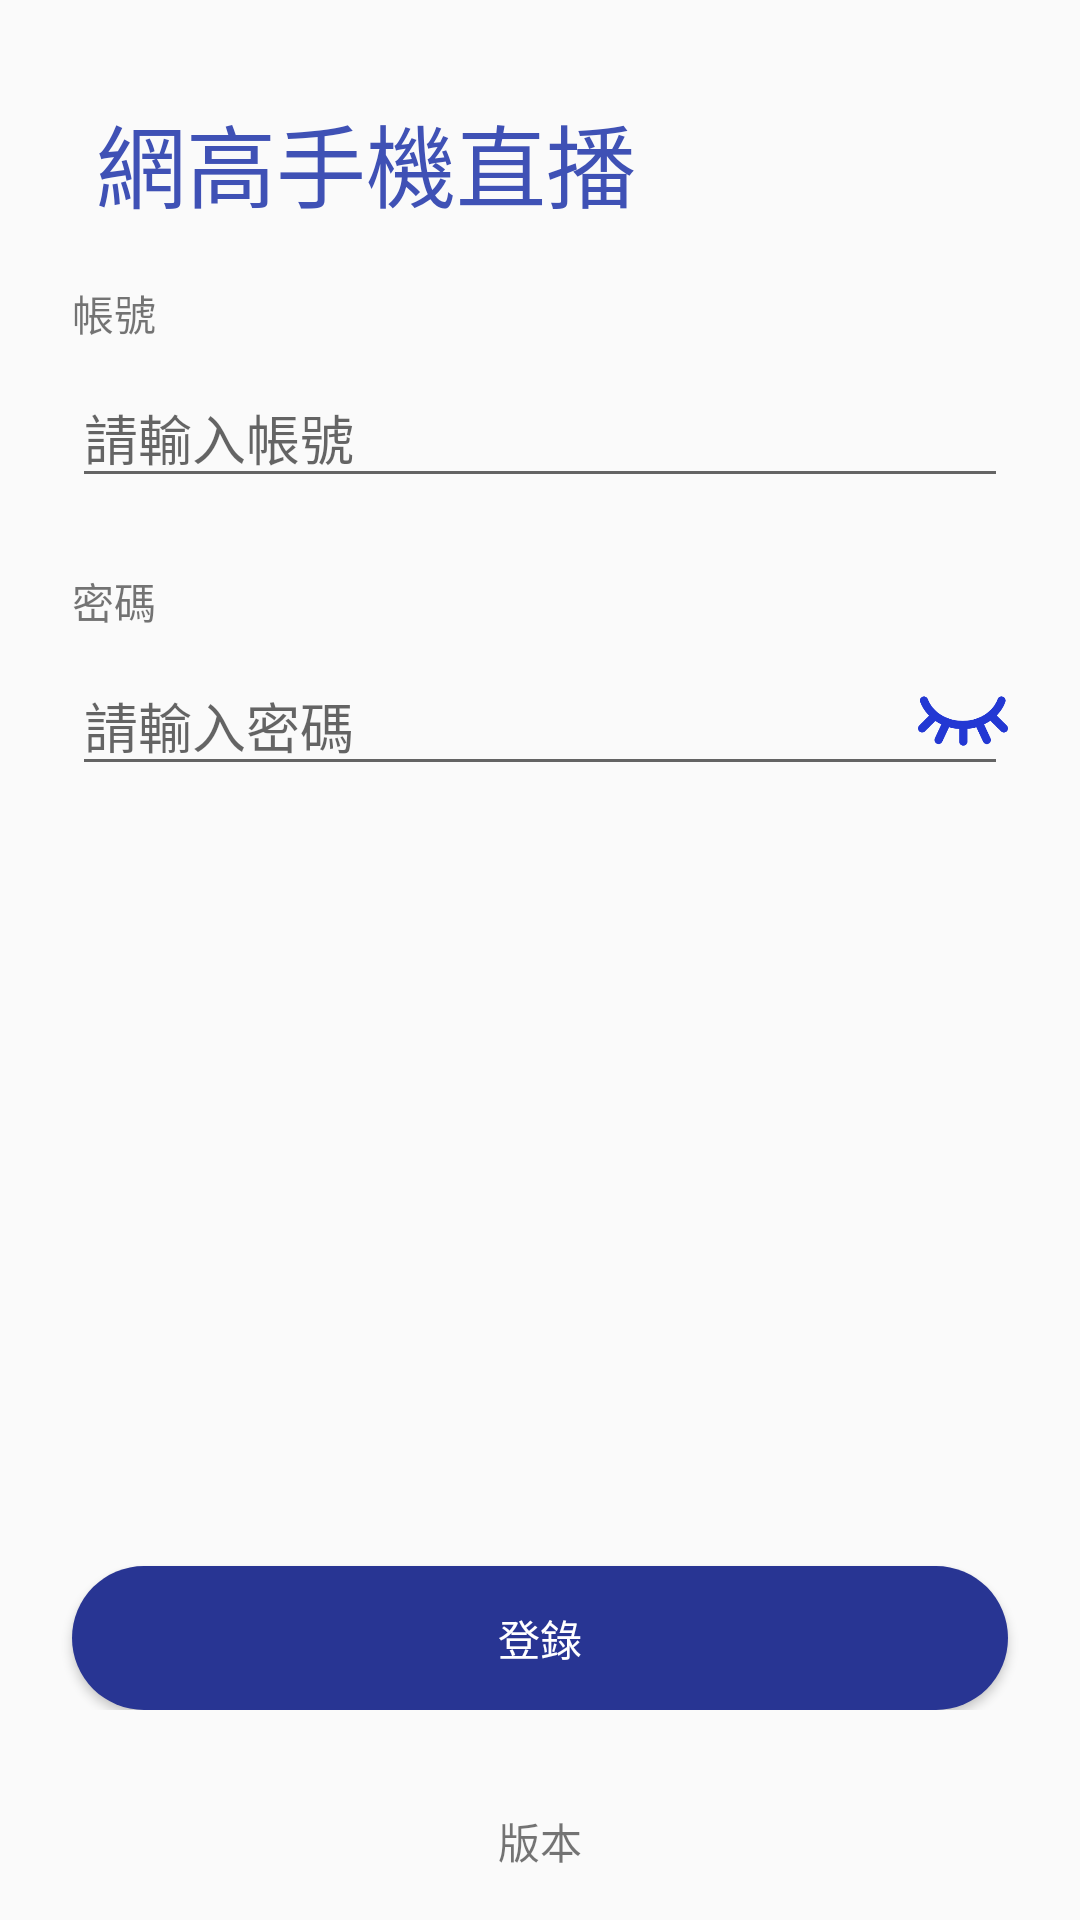

This screen was rendered from an Android layout file. Write that file and the resources it references.
<!-- AndroidManifest.xml: activity theme Theme.AppCompat.Light.NoActionBar.FullScreen -->
<!-- res/layout/activity_login.xml -->
<?xml version="1.0" encoding="utf-8"?>
<androidx.constraintlayout.widget.ConstraintLayout xmlns:android="http://schemas.android.com/apk/res/android"
    xmlns:app="http://schemas.android.com/apk/res-auto"
    xmlns:tools="http://schemas.android.com/tools"
    android:id="@+id/frame"
    android:layout_width="match_parent"
    android:layout_height="match_parent"
    tools:context=".LoginActivity">

    <TextView
        android:id="@+id/textView"
        android:layout_width="wrap_content"
        android:layout_height="wrap_content"
        android:layout_marginStart="32dp"
        android:layout_marginTop="32dp"
        android:text="網高手機直播"
        android:textColor="#3F51B5"
        android:textSize="30sp"
        app:layout_constraintStart_toStartOf="parent"
        app:layout_constraintTop_toTopOf="parent" />

    <androidx.constraintlayout.widget.ConstraintLayout
        android:layout_width="0dp"
        android:layout_height="500dp"
        app:layout_constraintBottom_toBottomOf="parent"
        app:layout_constraintEnd_toEndOf="parent"
        app:layout_constraintStart_toStartOf="parent"
        app:layout_constraintTop_toTopOf="parent">

        <TextView
            android:id="@+id/textView3"
            android:layout_width="wrap_content"
            android:layout_height="wrap_content"
            android:layout_marginStart="24dp"
            android:layout_marginTop="24dp"
            android:text="帳號"
            android:textSize="14sp"
            app:layout_constraintStart_toStartOf="parent"
            app:layout_constraintTop_toTopOf="parent" />

        <EditText
            android:id="@+id/username"
            android:layout_width="0dp"
            android:layout_height="wrap_content"
            android:layout_marginStart="24dp"
            android:layout_marginTop="8dp"
            android:layout_marginEnd="24dp"
            android:ems="10"
            android:hint="請輸入帳號"
            android:inputType="textPersonName"
            android:maxLength="11"
            app:layout_constraintEnd_toEndOf="parent"
            app:layout_constraintStart_toStartOf="parent"
            app:layout_constraintTop_toBottomOf="@+id/textView3" />

        <TextView
            android:id="@+id/textView4"
            android:layout_width="wrap_content"
            android:layout_height="wrap_content"
            android:layout_marginStart="24dp"
            android:layout_marginTop="24dp"
            android:text="密碼"
            android:textSize="14sp"
            app:layout_constraintStart_toStartOf="parent"
            app:layout_constraintTop_toBottomOf="@+id/username" />

        <EditText
            android:id="@+id/password"
            android:layout_width="0dp"
            android:layout_height="wrap_content"
            android:layout_marginStart="24dp"
            android:layout_marginTop="8dp"
            android:layout_marginEnd="24dp"
            android:ems="10"
            android:hint="請輸入密碼"
            android:inputType="textPassword"
            android:maxLength="15"
            app:layout_constraintEnd_toEndOf="parent"
            app:layout_constraintStart_toStartOf="parent"
            app:layout_constraintTop_toBottomOf="@+id/textView4" />

        <Button
            android:id="@+id/login_btn"
            android:layout_width="0dp"
            android:layout_height="wrap_content"
            android:layout_marginStart="24dp"
            android:layout_marginEnd="24dp"
            android:background="@drawable/login_button"
            android:text="登錄"
            android:textColor="#FFFFFF"
            app:layout_constraintBottom_toBottomOf="parent"
            app:layout_constraintEnd_toEndOf="parent"
            app:layout_constraintStart_toStartOf="parent" />

        <TextView
            android:id="@+id/error"
            android:layout_width="wrap_content"
            android:layout_height="wrap_content"
            android:layout_marginStart="24dp"
            android:layout_marginTop="16dp"
            android:textColor="#FF0000"
            app:layout_constraintStart_toStartOf="parent"
            app:layout_constraintTop_toBottomOf="@+id/password" />

        <ImageView
            android:id="@+id/previewPassword"
            android:layout_width="30dp"
            android:layout_height="30dp"
            app:layout_constraintBottom_toBottomOf="@+id/password"
            app:layout_constraintEnd_toEndOf="@+id/password"
            app:layout_constraintTop_toTopOf="@+id/password"
            app:srcCompat="@drawable/eye" />
    </androidx.constraintlayout.widget.ConstraintLayout>

    <TextView
        android:id="@+id/ver"
        android:layout_width="wrap_content"
        android:layout_height="wrap_content"
        android:layout_marginBottom="16dp"
        android:text="版本"
        app:layout_constraintBottom_toBottomOf="parent"
        app:layout_constraintEnd_toEndOf="parent"
        app:layout_constraintStart_toStartOf="parent" />

</androidx.constraintlayout.widget.ConstraintLayout>
<!-- resources referenced by this layout -->
<resources>
  <!-- drawable eye: png bitmap (drawable, 4164 bytes) -->
  <!-- drawable login_button (drawable) -->
  <?xml version="1.0" encoding="utf-8"?>
  <selector xmlns:android="http://schemas.android.com/apk/res/android" >
      <item android:state_pressed="true" >
          <shape android:shape="rectangle"  >
              <corners android:radius="30dip" />
              <solid android:angle="-90" android:color="#1A237E"/>
          </shape>
      </item>
      <item android:state_focused="true">
          <shape android:shape="rectangle"  >
              <corners android:radius="30dip" />
              <solid android:color="#e3e3e3"/>
          </shape>
      </item>
      <item >
          <shape android:shape="rectangle"  >
              <corners android:radius="30dip" />
              <solid android:angle="-90" android:color="@color/purple"/>
  
          </shape>
      </item>
  </selector>
  <style name="Theme.AppCompat.Light.NoActionBar.FullScreen" parent="@style/Theme.AppCompat.Light.NoActionBar">
          <item name="android:windowNoTitle">true</item>
          <item name="android:windowActionBar">false</item>
          <item name="android:windowFullscreen">true</item>
          <item name="android:windowContentOverlay">@null</item>
      </style>
  <color name="purple">#283593</color>
</resources>
